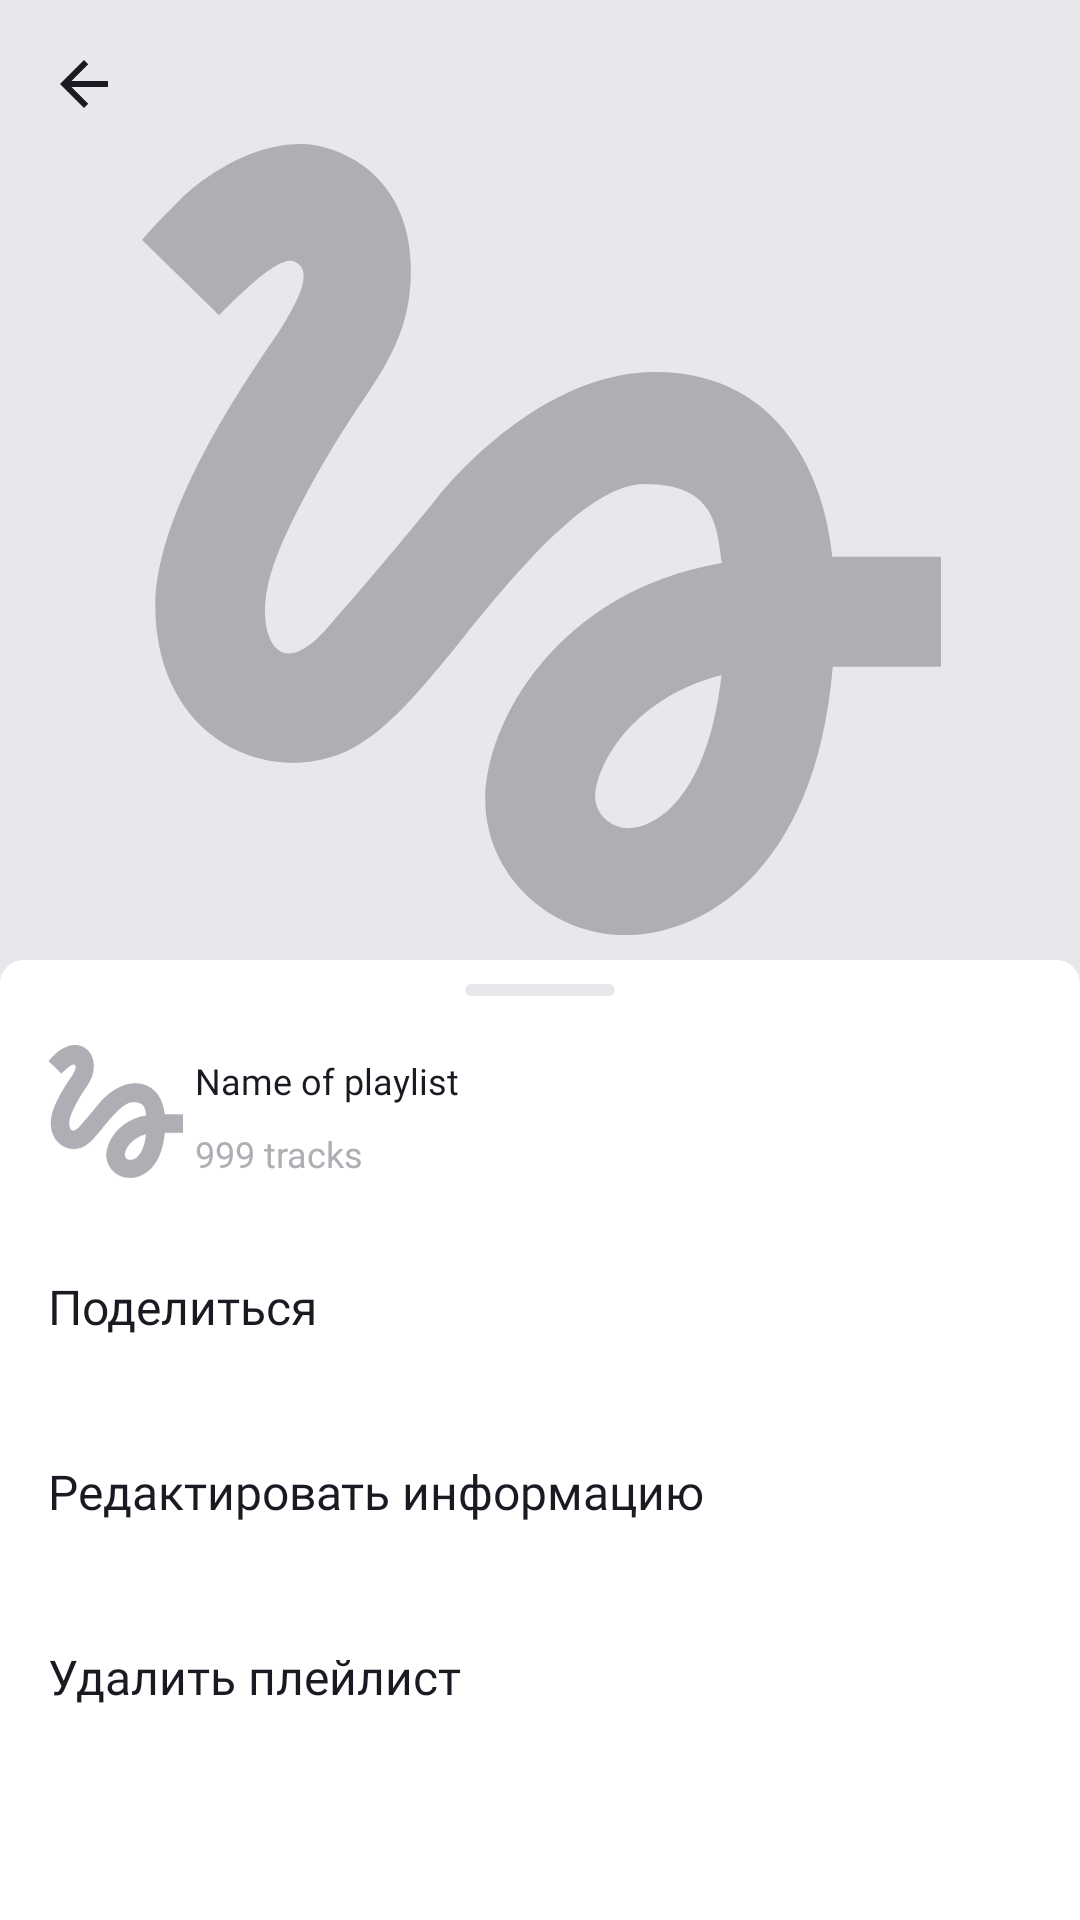

Reconstruct the res/layout file that produces this screen, plus the resources it refers to.
<!-- AndroidManifest.xml: application theme Theme.MaterialComponents.DayNight.NoActionBar -->
<!-- res/layout/fragment_playlist_details.xml -->
<?xml version="1.0" encoding="utf-8"?>
<androidx.coordinatorlayout.widget.CoordinatorLayout xmlns:android="http://schemas.android.com/apk/res/android"
    xmlns:app="http://schemas.android.com/apk/res-auto"
    xmlns:tools="http://schemas.android.com/tools"
    android:id="@+id/playlist_details_screen_coordinator_layout"
    android:layout_width="match_parent"
    android:layout_height="match_parent"
    tools:context=".presentation.mediateka.playlistdetails.PlaylistDetailsFragment">

    <ScrollView
        android:id="@+id/playlist_details_screen_scrollview"
        android:layout_width="match_parent"
        android:layout_height="match_parent">

        <androidx.constraintlayout.widget.ConstraintLayout
            android:id="@+id/playlist_details_screen_constraint_layout"
            android:layout_width="match_parent"
            android:layout_height="wrap_content"
            android:background="@color/gray">

            <ImageView
                android:id="@+id/playlist_details_screen_cover"
                android:layout_width="0dp"
                android:layout_height="0dp"
                android:maxHeight="312dp"
                android:paddingVertical="48dp"
                android:src="@drawable/ic_picture_not_found"
                app:layout_constraintDimensionRatio="1:1"
                app:layout_constraintEnd_toEndOf="parent"
                app:layout_constraintStart_toStartOf="parent"
                app:layout_constraintTop_toTopOf="parent" />

            <androidx.appcompat.widget.Toolbar
                android:id="@+id/playlist_details_screen_back_arrow"
                style="@style/toolbar_back_arrow"
                android:layout_marginStart="20dp"
                android:layout_marginTop="20dp"
                app:layout_constraintHorizontal_bias="0.0"
                app:layout_constraintStart_toStartOf="parent"
                app:layout_constraintTop_toTopOf="parent"
                app:navigationIcon="@drawable/ic_arrow_back" />

            <TextView
                android:id="@+id/playlist_details_screen_title"
                android:layout_width="wrap_content"
                android:layout_height="wrap_content"
                android:layout_marginStart="16dp"
                android:layout_marginTop="24dp"
                android:fontFamily="@font/ys_display_bold"
                android:textColor="@color/yp_black"
                android:textSize="24sp"
                app:layout_constraintStart_toStartOf="parent"
                app:layout_constraintTop_toBottomOf="@id/playlist_details_screen_cover"
                tools:text="Playlist Title" />

            <TextView
                android:id="@+id/playlist_details_screen_description"
                android:layout_width="wrap_content"
                android:layout_height="wrap_content"
                android:layout_marginStart="16dp"
                android:layout_marginTop="8dp"
                android:fontFamily="@font/ys_display_regular"
                android:textColor="@color/yp_black"
                android:textSize="18sp"
                app:layout_constraintStart_toStartOf="parent"
                app:layout_constraintTop_toBottomOf="@id/playlist_details_screen_title"
                tools:text="2023" />

            <TextView
                android:id="@+id/playlist_details_screen_duration"
                android:layout_width="wrap_content"
                android:layout_height="wrap_content"
                android:layout_marginStart="16dp"
                android:layout_marginTop="8dp"
                android:fontFamily="@font/ys_display_regular"
                android:textColor="@color/yp_black"
                android:textSize="18sp"
                app:layout_constraintEnd_toStartOf="@id/playlist_details_screen_text_separator"
                app:layout_constraintStart_toStartOf="parent"
                app:layout_constraintTop_toBottomOf="@id/playlist_details_screen_description"
                tools:text="300 min" />

            <ImageView
                android:id="@+id/playlist_details_screen_text_separator"
                android:layout_width="wrap_content"
                android:layout_height="wrap_content"
                android:layout_marginHorizontal="4dp"
                android:layout_marginTop="16dp"
                android:src="@drawable/ic_circle_between_text_black"
                app:layout_constraintEnd_toStartOf="@id/playlist_details_screen_tracks_number"
                app:layout_constraintStart_toEndOf="@id/playlist_details_screen_duration"
                app:layout_constraintTop_toBottomOf="@id/playlist_details_screen_description" />

            <TextView
                android:id="@+id/playlist_details_screen_tracks_number"
                android:layout_width="wrap_content"
                android:layout_height="wrap_content"
                android:layout_marginStart="4dp"
                android:layout_marginTop="8dp"
                android:fontFamily="@font/ys_display_regular"
                android:textColor="@color/yp_black"
                android:textSize="18sp"
                app:layout_constraintStart_toEndOf="@id/playlist_details_screen_text_separator"
                app:layout_constraintTop_toBottomOf="@id/playlist_details_screen_description"
                tools:text="113 tracks" />

            <androidx.appcompat.widget.Toolbar
                android:id="@+id/playlist_details_screen_share"
                android:layout_width="wrap_content"
                android:layout_height="wrap_content"
                android:layout_marginStart="8dp"
                app:layout_constraintStart_toStartOf="parent"
                app:layout_constraintTop_toBottomOf="@id/playlist_details_screen_tracks_number"
                app:navigationIcon="@drawable/ic_share_black" />

            <androidx.appcompat.widget.Toolbar
                android:id="@+id/playlist_details_screen_menu"
                android:layout_width="wrap_content"
                android:layout_height="wrap_content"
                android:layout_marginStart="-32dp"
                app:layout_constraintStart_toEndOf="@id/playlist_details_screen_share"
                app:layout_constraintTop_toBottomOf="@id/playlist_details_screen_tracks_number"
                app:navigationIcon="@drawable/ic_more_vert" />

        </androidx.constraintlayout.widget.ConstraintLayout>
    </ScrollView>

    <View
        android:id="@+id/overlay"
        android:layout_width="match_parent"
        android:layout_height="match_parent"
        android:background="#99000000"
        android:visibility="gone"/>

    <LinearLayout
        android:id="@+id/playlist_details_screen_bottom_sheet"
        android:layout_width="match_parent"
        android:layout_height="match_parent"
        android:background="@drawable/player_bottom_sheet_background"
        android:orientation="vertical"
        app:behavior_hideable="false"
        app:behavior_peekHeight="272dp"
        app:layout_behavior="com.google.android.material.bottomsheet.BottomSheetBehavior">

        <View
            android:layout_width="50dp"
            android:layout_height="4dp"
            android:layout_gravity="center"
            android:layout_margin="8dp"
            android:background="@drawable/player_bottom_sheet_line_background" />

        <androidx.recyclerview.widget.RecyclerView
            android:id="@+id/playlist_details_screen_bottom_sheet_recycler_view"
            android:layout_width="match_parent"
            android:layout_height="wrap_content"
            app:layoutManager="androidx.recyclerview.widget.LinearLayoutManager" />

        <TextView
            android:id="@+id/playlist_details_screen_bottom_sheet_no_tracks"
            android:layout_width="match_parent"
            android:layout_height="wrap_content"
            android:layout_marginTop="24dp"
            android:paddingHorizontal="16dp"
            android:fontFamily="@font/ys_display_regular"
            android:textSize="20sp"
            android:text="@string/playlistdetails_no_tracks"
            android:textColor="@color/black_white"
            android:visibility="gone"
            />

    </LinearLayout>

    <LinearLayout
        android:id="@+id/playlist_details_screen_bottom_sheet_menu"
        android:layout_width="match_parent"
        android:layout_height="match_parent"
        android:background="@drawable/player_bottom_sheet_background"
        android:orientation="vertical"
        app:behavior_hideable="true"
        app:behavior_peekHeight="320dp"
        app:layout_behavior="com.google.android.material.bottomsheet.BottomSheetBehavior">

        <View
            android:layout_width="50dp"
            android:layout_height="4dp"
            android:layout_gravity="center"
            android:layout_margin="8dp"
            android:background="@drawable/player_bottom_sheet_line_background" />

        <include
            android:id="@+id/playlist_details_screen_bottom_sheet_menu_playlist"
            layout="@layout/playlist_list_item_linear_vert"
            android:layout_width="match_parent"
            android:layout_height="wrap_content" />

        <TextView
            android:id="@+id/playlist_details_screen_bottom_sheet_menu_share"
            android:layout_width="match_parent"
            android:layout_height="wrap_content"
            android:fontFamily="@font/ys_display_regular"
            android:paddingHorizontal="16dp"
            android:paddingVertical="20dp"
            android:text="@string/share"
            android:textColor="@color/black_white"
            android:textSize="16sp" />

        <TextView
            android:id="@+id/playlist_details_screen_bottom_sheet_menu_edit"
            android:layout_width="match_parent"
            android:layout_height="wrap_content"
            android:fontFamily="@font/ys_display_regular"
            android:paddingHorizontal="16dp"
            android:paddingVertical="20dp"
            android:text="@string/edit_playlist"
            android:textColor="@color/black_white"
            android:textSize="16sp" />

        <TextView
            android:id="@+id/playlist_details_screen_bottom_sheet_menu_delete"
            android:layout_width="match_parent"
            android:layout_height="wrap_content"
            android:fontFamily="@font/ys_display_regular"
            android:paddingHorizontal="16dp"
            android:paddingVertical="20dp"
            android:text="@string/delete_playlist"
            android:textColor="@color/black_white"
            android:textSize="16sp" />

    </LinearLayout>


</androidx.coordinatorlayout.widget.CoordinatorLayout>
<!-- res/layout/playlist_list_item_linear_vert.xml (included above) -->
<?xml version="1.0" encoding="utf-8"?>
<androidx.constraintlayout.widget.ConstraintLayout xmlns:android="http://schemas.android.com/apk/res/android"
    xmlns:app="http://schemas.android.com/apk/res-auto"
    xmlns:tools="http://schemas.android.com/tools"
    android:layout_width="match_parent"
    android:layout_height="wrap_content"
    android:background="@color/white_black"
    android:padding="@dimen/search_activity_list_item_padding">

    <androidx.cardview.widget.CardView
        android:id="@+id/playlist_cardview"
        android:layout_width="45dp"
        android:layout_height="45dp"
        android:layout_marginStart="8dp"
        app:cardCornerRadius="2dp"
        app:cardElevation="0dp"
        app:layout_constraintStart_toStartOf="parent"
        app:layout_constraintTop_toTopOf="parent">

        <ImageView
            android:id="@+id/playlist_cover"
            android:layout_width="match_parent"
            android:layout_height="match_parent"
            android:background="@color/white_black"
            tools:src="@drawable/ic_picture_not_found" />
    </androidx.cardview.widget.CardView>

    <TextView
        android:id="@+id/playlist_name"
        android:layout_width="wrap_content"
        android:layout_height="wrap_content"
        android:fontFamily="@font/ys_display_regular"
        android:padding="4dp"
        android:textColor="@color/black_white"
        android:textSize="12sp"
        app:layout_constraintStart_toEndOf="@id/playlist_cardview"
        app:layout_constraintTop_toTopOf="@id/playlist_cardview"
        tools:text="Name of playlist" />

    <TextView
        android:id="@+id/tracks_qty"
        android:layout_width="wrap_content"
        android:layout_height="wrap_content"
        android:fontFamily="@font/ys_display_regular"
        android:padding="4dp"
        android:textColor="@color/gray_white"
        android:textSize="12sp"
        app:layout_constraintStart_toEndOf="@id/playlist_cardview"
        app:layout_constraintTop_toBottomOf="@id/playlist_name"
        tools:text="999 tracks" />

    />

</androidx.constraintlayout.widget.ConstraintLayout>
<!-- resources referenced by this layout -->
<resources>
  <color name="black_white">#1A1B22</color>
  <color name="gray">#E6E8EB</color>
  <color name="gray_white">#AEAFB4</color>
  <color name="white_black">#FFFFFFFF</color>
  <color name="yp_black">#1A1B22</color>
  <dimen name="search_activity_list_item_padding">8dp</dimen>
  <!-- drawable ic_arrow_back (drawable) -->
  <vector xmlns:android="http://schemas.android.com/apk/res/android"
      android:width="16dp"
      android:height="16dp"
      android:viewportWidth="16"
      android:viewportHeight="16"
      android:tint="@color/black_white">
    <path
        android:pathData="M16,7H3.83L9.42,1.41L8,0L0,8L8,16L9.41,14.59L3.83,9H16V7Z"
        android:fillColor="@color/black"/>
  </vector>
  <!-- drawable ic_circle_between_text_black (drawable) -->
  <vector android:height="3dp"
      android:tint="@color/yp_black"
      android:viewportHeight="24"
      android:viewportWidth="24"
      android:width="3dp"
      xmlns:android="http://schemas.android.com/apk/res/android">
      <path android:fillColor="@android:color/white" android:pathData="M12,2C6.47,2 2,6.47 2,12s4.47,10 10,10 10,-4.47 10,-10S17.53,2 12,2z"/>
  </vector>
  <!-- drawable ic_more_vert (drawable) -->
  <vector android:height="24dp" android:tint="@color/yp_black"
      android:viewportHeight="24" android:viewportWidth="24"
      android:width="24dp" xmlns:android="http://schemas.android.com/apk/res/android">
      <path android:fillColor="@android:color/white" android:pathData="M12,8c1.1,0 2,-0.9 2,-2s-0.9,-2 -2,-2 -2,0.9 -2,2 0.9,2 2,2zM12,10c-1.1,0 -2,0.9 -2,2s0.9,2 2,2 2,-0.9 2,-2 -0.9,-2 -2,-2zM12,16c-1.1,0 -2,0.9 -2,2s0.9,2 2,2 2,-0.9 2,-2 -0.9,-2 -2,-2z"/>
  </vector>
  <!-- drawable player_bottom_sheet_background (drawable) -->
  <?xml version="1.0" encoding="utf-8"?>
  <shape xmlns:android="http://schemas.android.com/apk/res/android"
      android:shape="rectangle"
      android:tint="@color/white_black">
  
      <corners
          android:topLeftRadius="8dp"
          android:topRightRadius="8dp"
          />
  
  </shape>
  <!-- drawable player_bottom_sheet_line_background (drawable) -->
  <?xml version="1.0" encoding="utf-8"?>
  <shape xmlns:android="http://schemas.android.com/apk/res/android"
      android:tint="@color/gray">
  
      <corners android:radius="44dp"/>
  
  </shape>
  <string name="delete_playlist">Удалить плейлист</string>
  <string name="edit_playlist">Редактировать информацию</string>
  <string name="playlistdetails_no_tracks">В этом плейлисте нет списка треков</string>
  <string name="share">Поделиться</string>
  <style name="toolbar_back_arrow">
          <item name="android:layout_width">@dimen/back_arrow_size</item>
          <item name="android:layout_height">@dimen/back_arrow_size</item>
          <item name="android:layout_marginStart">@dimen/back_arrow_margin_start</item>
          <item name="android:layout_gravity">center_vertical</item>
      </style>
  <color name="black">#FF000000</color>
  <color name="yp_gray">#AEAFB4</color>
  <dimen name="back_arrow_size">16dp</dimen>
  <dimen name="back_arrow_margin_start">16dp</dimen>
</resources>
